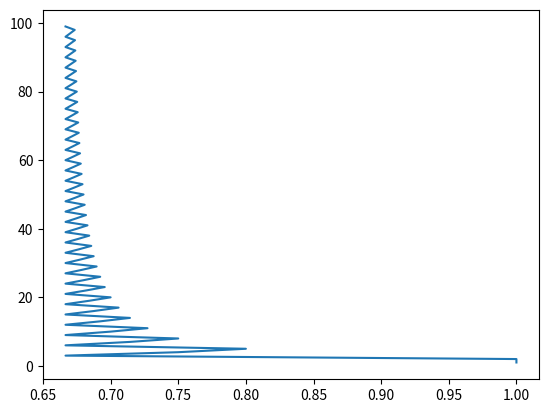

This chart was generated by the following Python code:
import matplotlib.pyplot as plt

lim = 100

cost = [((400*(i//3)) + (200*(i%3))) / (i*200) for i in range(1, lim)]

plt.plot(cost, range(1, lim))

plt.show()